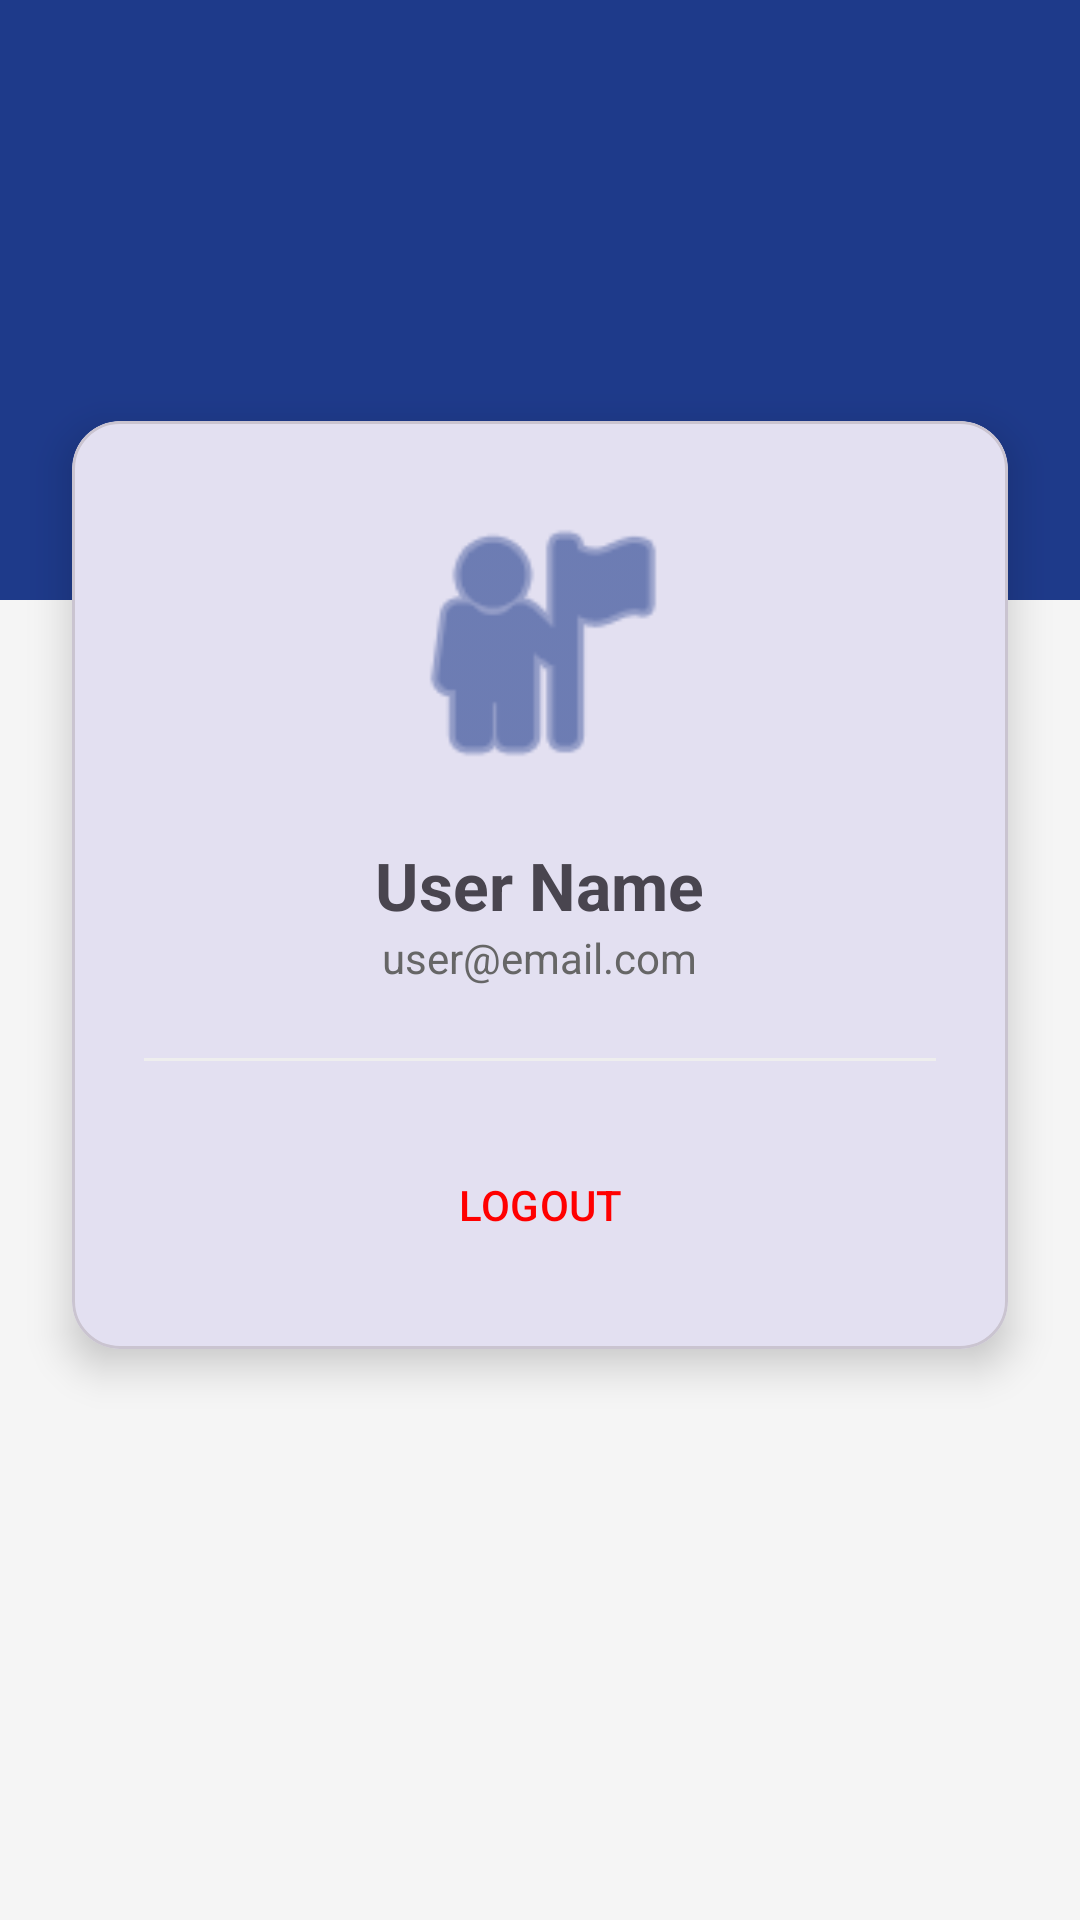

Layout XML and referenced resources for this Android screen:
<!-- AndroidManifest.xml: application theme Theme.MunicipalCitizenApp -->
<!-- res/layout/activity_profile.xml -->
<?xml version="1.0" encoding="utf-8"?>
<LinearLayout xmlns:android="http://schemas.android.com/apk/res/android"
    xmlns:app="http://schemas.android.com/apk/res-auto"
    android:layout_width="match_parent"
    android:layout_height="match_parent"
    android:orientation="vertical"
    android:background="#F5F5F5">

    <View
        android:layout_width="match_parent"
        android:layout_height="200dp"
        android:background="@color/purple_500" />

    <com.google.android.material.card.MaterialCardView
        android:layout_width="match_parent"
        android:layout_height="wrap_content"
        android:layout_marginTop="-60dp"
        android:layout_marginHorizontal="24dp"
        app:cardCornerRadius="16dp"
        app:cardElevation="8dp">

        <LinearLayout
            android:layout_width="match_parent"
            android:layout_height="wrap_content"
            android:orientation="vertical"
            android:padding="24dp"
            android:gravity="center">

            <ImageView
                android:layout_width="100dp"
                android:layout_height="100dp"
                android:src="@android:drawable/ic_menu_myplaces"
                app:tint="@color/purple_500"
                android:layout_marginBottom="16dp" />

            <TextView
                android:id="@+id/tvProfileName"
                android:layout_width="wrap_content"
                android:layout_height="wrap_content"
                android:text="User Name"
                android:textSize="22sp"
                android:textStyle="bold" />

            <TextView
                android:id="@+id/tvProfileEmail"
                android:layout_width="wrap_content"
                android:layout_height="wrap_content"
                android:text="user@email.com"
                android:textColor="#666666" />

            <View
                android:layout_width="match_parent"
                android:layout_height="1dp"
                android:background="#EEEEEE"
                android:layout_marginVertical="24dp" />

            <Button
                android:id="@+id/btnLogoutProfile"
                android:layout_width="match_parent"
                android:layout_height="wrap_content"
                android:text="LOGOUT"
                style="@style/Widget.Material3.Button.TextButton"
                android:textColor="#FF0000" />

        </LinearLayout>
    </com.google.android.material.card.MaterialCardView>

</LinearLayout>
<!-- resources referenced by this layout -->
<resources>
  <color name="purple_500">#1E3A8A</color>
  <style name="Theme.MunicipalCitizenApp" parent="Theme.Material3.Light.NoActionBar">
          <item name="colorPrimary">@color/primary_blue</item>
          <item name="colorOnPrimary">@color/white</item>
          <item name="colorPrimaryContainer">@color/purple_200</item>
          <item name="colorSecondary">@color/accent_teal</item>
          <item name="android:windowBackground">@color/bg_light</item>
          <item name="android:forceDarkAllowed" tools:targetApi="q">false</item>
      </style>
  <color name="primary_blue">#1E3A8A</color>
  <color name="white">#FFFFFF</color>
  <color name="purple_200">#93C5FD</color>
  <color name="accent_teal">#0D9488</color>
  <color name="bg_light">#F8FAFC</color>
</resources>
